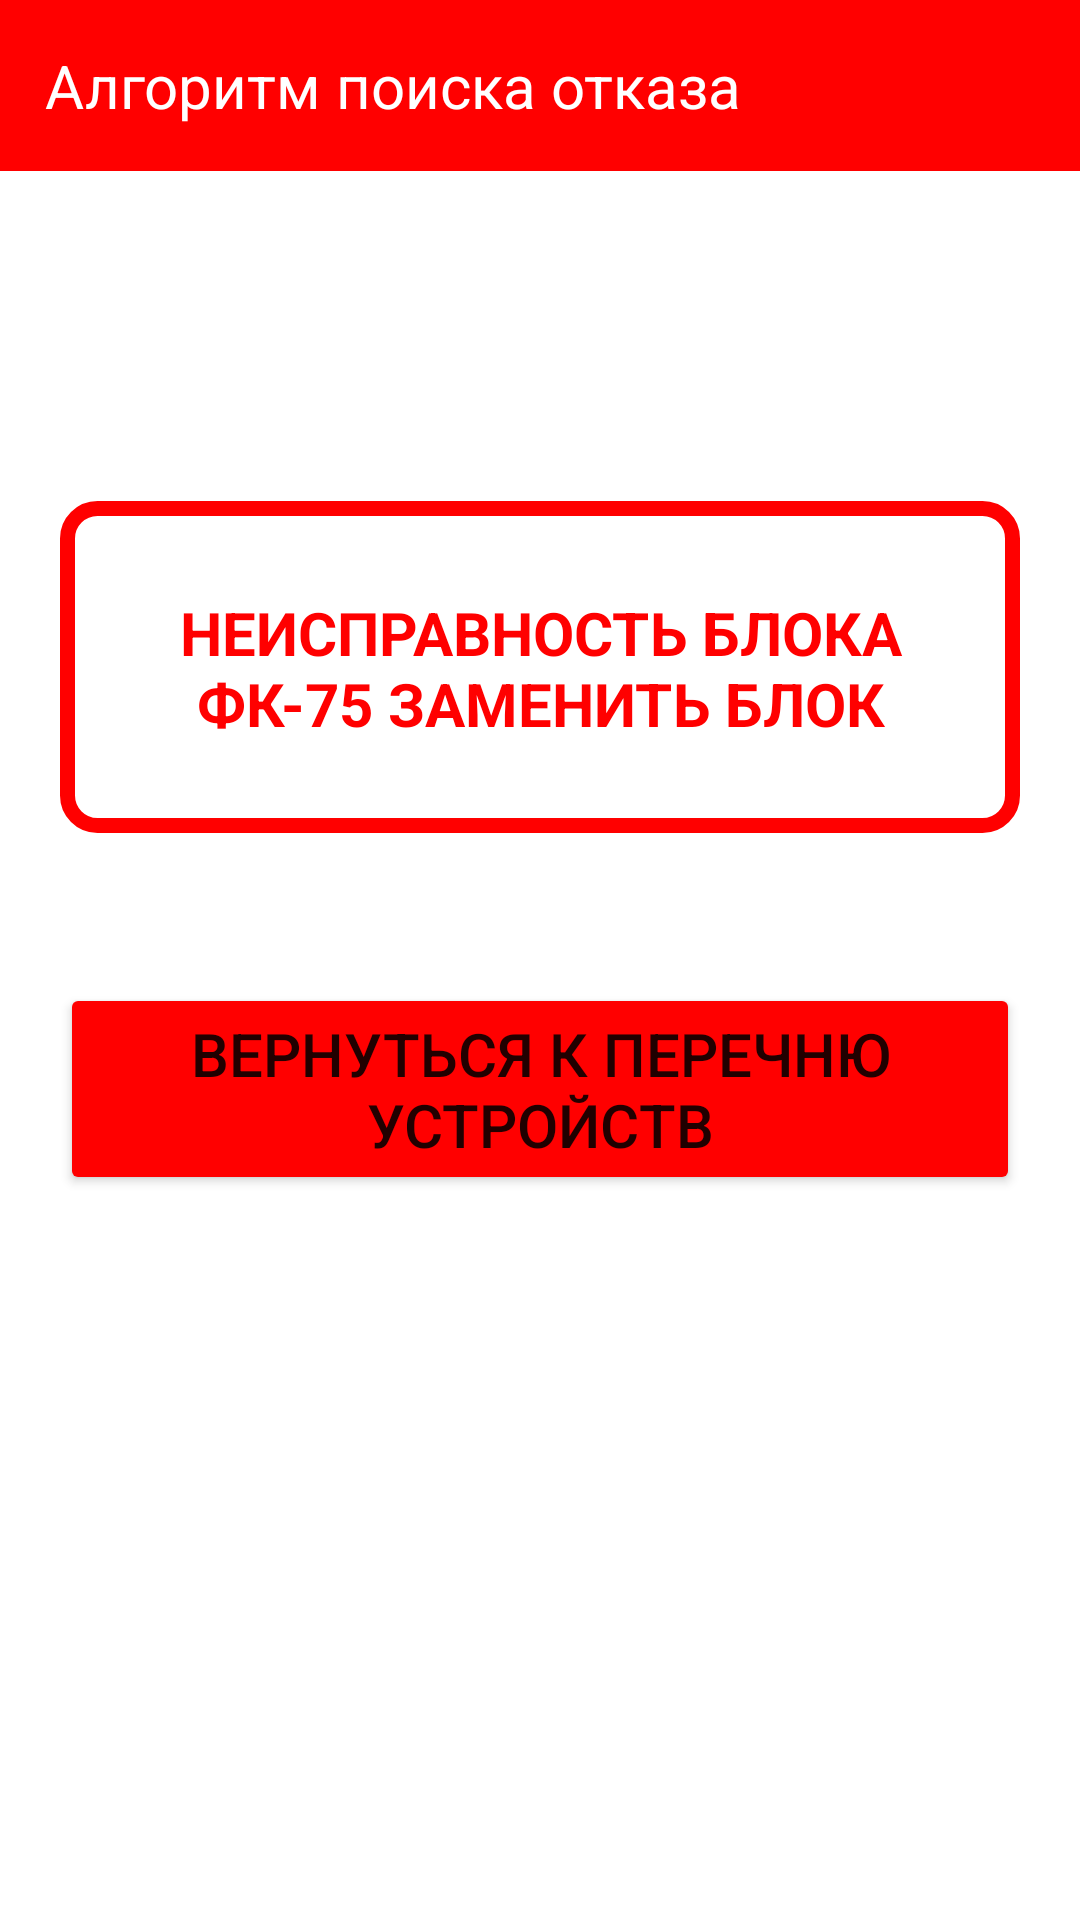

The Android layout XML behind this screen, and the referenced resources:
<!-- AndroidManifest.xml: application theme Theme.MobileRailroadAssistant -->
<!-- res/layout/fragment_arrows_step_seven.xml -->
<?xml version="1.0" encoding="utf-8"?>
<LinearLayout
    xmlns:android="http://schemas.android.com/apk/res/android"
    android:orientation="vertical"
    android:layout_width="match_parent"
    android:layout_height="match_parent">

    <LinearLayout
        android:layout_width="match_parent"
        android:layout_height="wrap_content"
        android:background="#FF0000"
        android:layout_gravity="center">

        <TextView
            android:layout_width="match_parent"
            android:layout_height="match_parent"
            android:layout_gravity="center"
            android:layout_margin="15dp"
            android:text="@string/failure_search_algorithm"
            android:textColor="@color/white"
            android:textSize="20sp">

        </TextView>

    </LinearLayout>


    <LinearLayout
        android:layout_width="match_parent"
        android:layout_height="wrap_content"
        android:orientation="vertical"
        android:padding="20dp">

        <TextView
            android:layout_gravity="center"
            android:gravity="center"
            android:layout_width="match_parent"
            android:layout_height="match_parent"
            android:layout_marginTop="90dp"
            android:layout_marginBottom="50dp"
            android:padding="30dp"
            android:text="@string/fk75_unit_malfunction"
            android:lines="2"
            android:textColor="#FF0000"
            android:background="@drawable/textviewdesign_dotted"
            android:textSize="20sp"
            android:textStyle="bold">
        </TextView>

        <Button
            android:id="@+id/back_to_list_of_devices_arrows"
            android:layout_width="match_parent"
            android:layout_height="match_parent"
            android:backgroundTint="#FF0000"
            android:text="@string/back_to_list_of_devices"
            android:textSize="20sp">
        </Button>

    </LinearLayout>

</LinearLayout>
<!-- resources referenced by this layout -->
<resources>
  <!-- drawable textviewdesign_dotted (drawable) -->
  <?xml version="1.0" encoding="utf-8"?>
  <shape xmlns:android="http://schemas.android.com/apk/res/android">
      <stroke
          android:width="5dp"
          android:color="#FF0000"
          >
      </stroke>
  
      <padding
          android:left="7dp"
          android:right="7dp"
          android:top="7dp"
          android:bottom="7dp">
      </padding>
  
      <corners
          android:radius="10dp">
  
      </corners>
  </shape>
  <string name="back_to_list_of_devices">Вернуться к перечню устройств</string>
  <string name="failure_search_algorithm">Алгоритм поиска отказа</string>
  
  
                                              // РЦ
  <string name="fk75_unit_malfunction">НЕИСПРАВНОСТЬ БЛОКА ФК-75 ЗАМЕНИТЬ БЛОК ФК-75</string>
  <style name="Theme.MobileRailroadAssistant" parent="Theme.MaterialComponents.DayNight.NoActionBar">
          
          <item name="colorPrimary">@color/purple_500</item>
          <item name="colorPrimaryVariant">@color/purple_700</item>
          <item name="colorOnPrimary">@color/white</item>
          
          <item name="colorSecondary">@color/teal_200</item>
          <item name="colorSecondaryVariant">@color/teal_700</item>
          <item name="colorOnSecondary">@color/black</item>
          
          <item name="android:statusBarColor" tools:targetApi="l">?attr/colorPrimaryVariant</item>
          
          <item name="android:windowFullscreen">true</item>
      </style>
  <!-- not gathered from this repository: default colours our renderer supplied (Android Studio template values) -->
  <color name="purple_500">#FF6200EE</color>
  <color name="purple_700">#FF3700B3</color>
  <color name="teal_200">#FF03DAC5</color>
  <color name="teal_700">#FF018786</color>
  <color name="black">#FF000000</color>
  <color name="white">#FFFFFFFF</color>
</resources>
